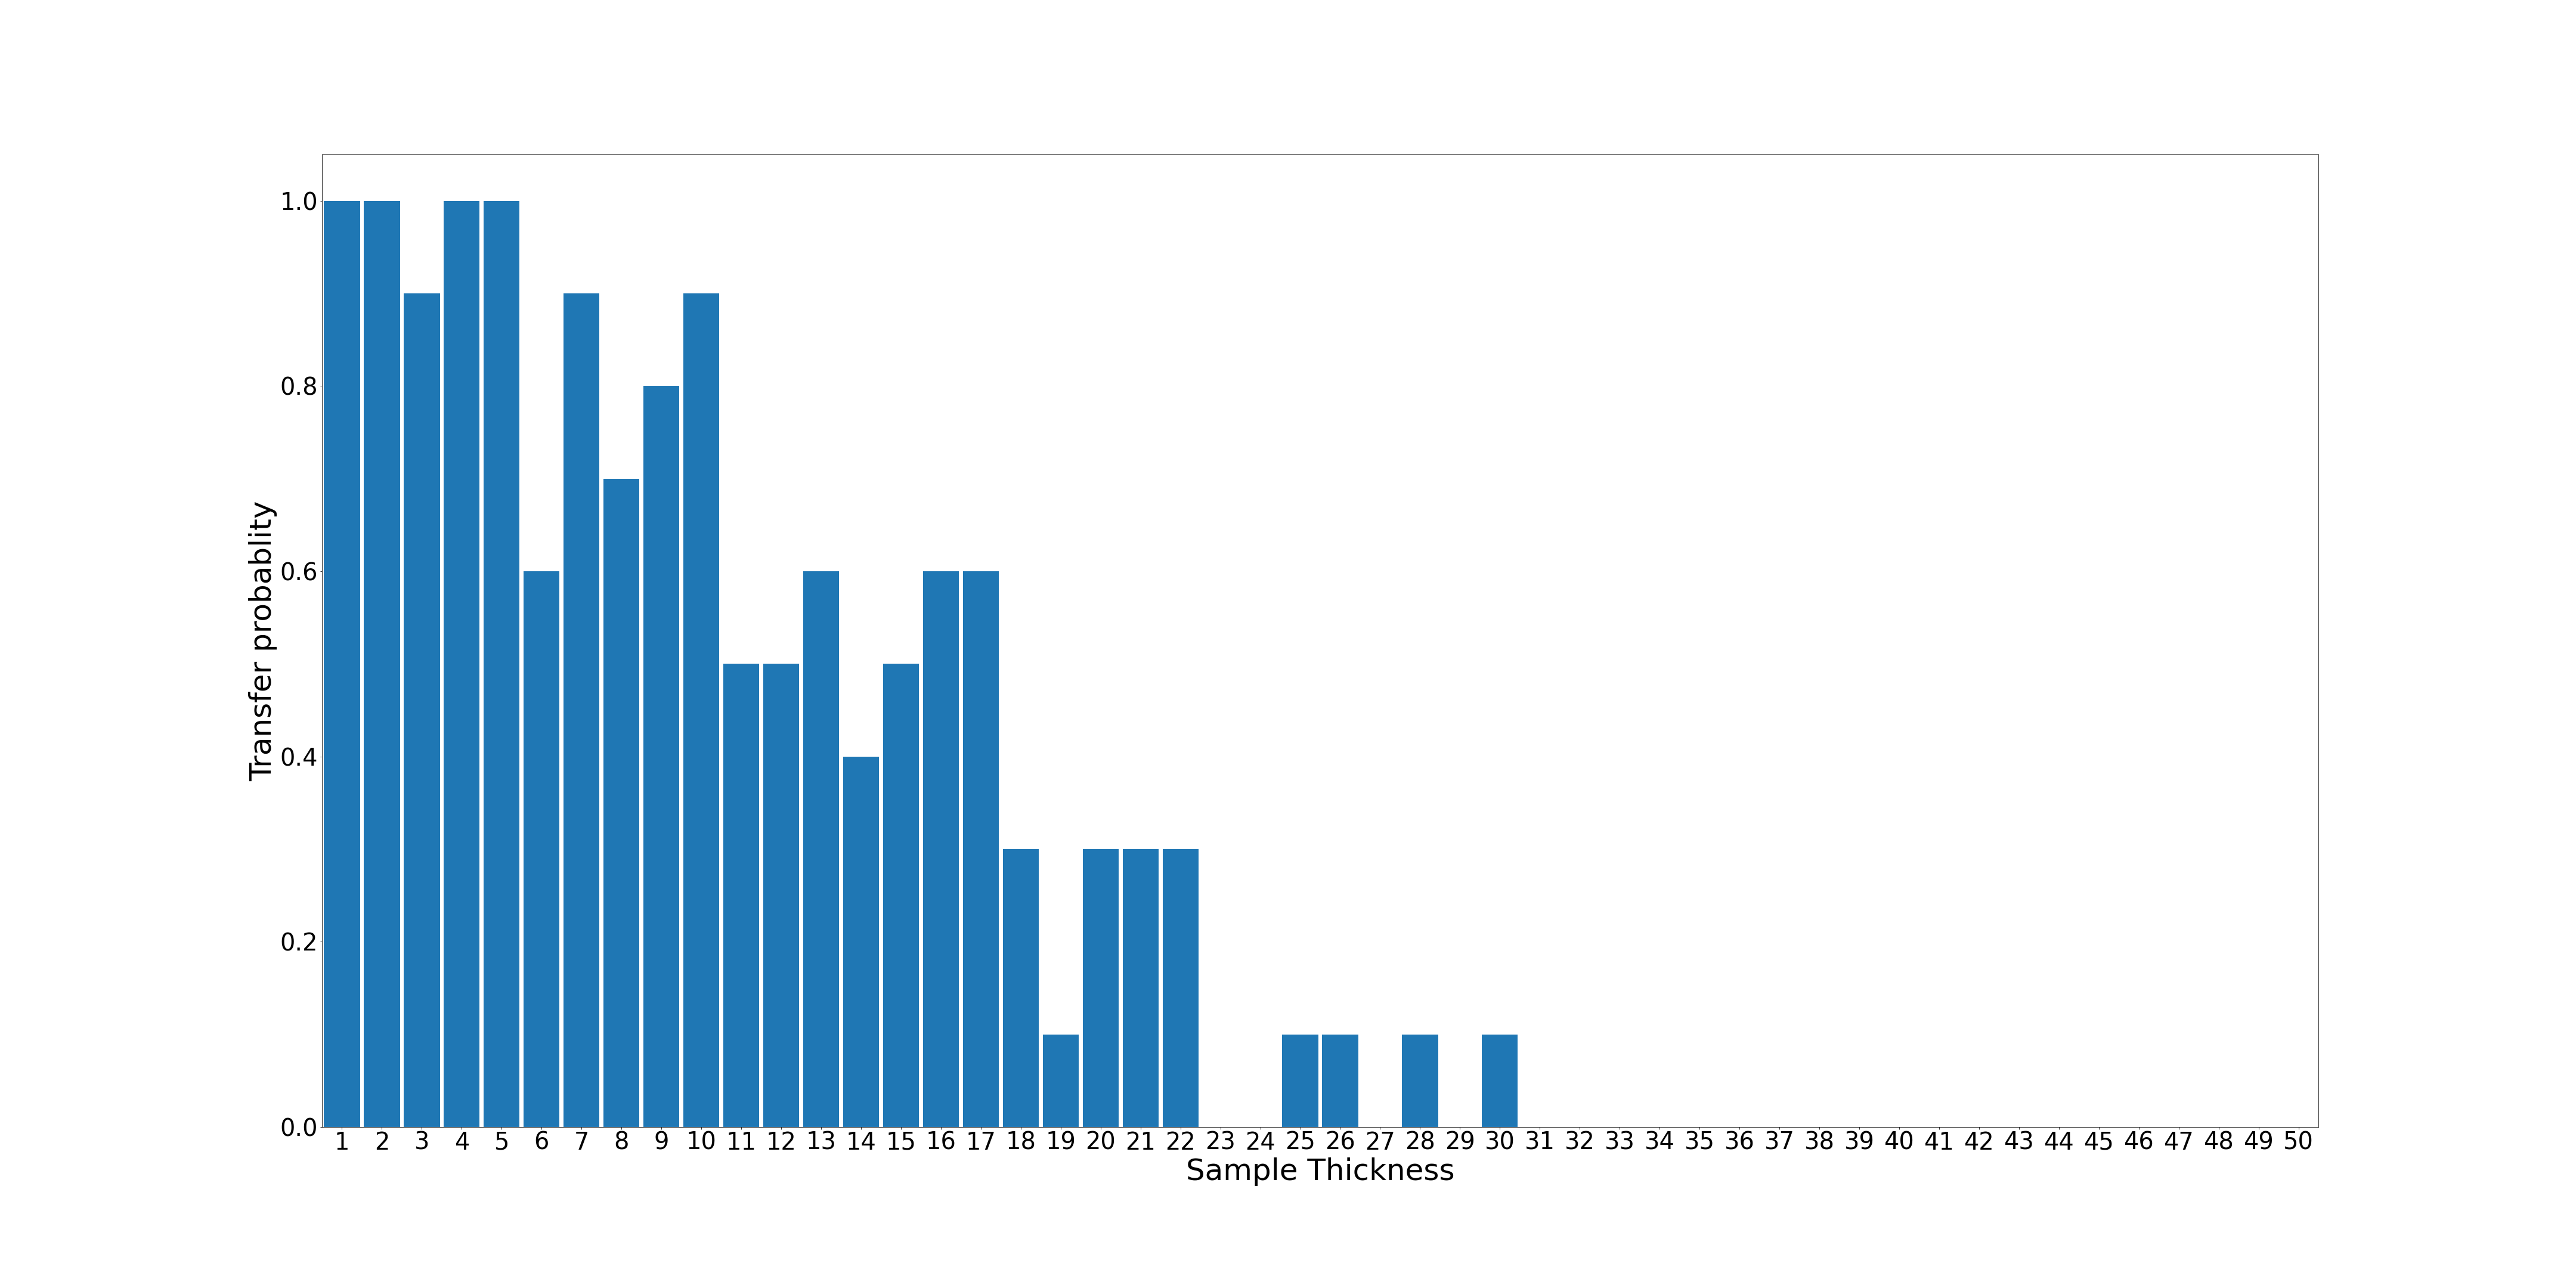

The file beside this chart, header and first rows:
1; 10; 1.0
2; 10; 1.0
3; 9; 0.9
4; 10; 1.0
5; 10; 1.0
6; 6; 0.6
7; 9; 0.9
8; 7; 0.7
9; 8; 0.8
10; 9; 0.9
11; 5; 0.5
12; 5; 0.5
13; 6; 0.6
14; 4; 0.4
15; 5; 0.5
16; 6; 0.6
17; 6; 0.6
18; 3; 0.3
19; 1; 0.1
20; 3; 0.3
21; 3; 0.3
22; 3; 0.3
23; 0; 0.0
24; 0; 0.0
25; 1; 0.1
26; 1; 0.1
27; 0; 0.0
28; 1; 0.1
29; 0; 0.0
30; 1; 0.1
31; 0; 0.0
32; 0; 0.0
33; 0; 0.0
34; 0; 0.0
35; 0; 0.0
36; 0; 0.0
37; 0; 0.0
38; 0; 0.0
39; 0; 0.0
40; 0; 0.0
41; 0; 0.0
42; 0; 0.0
43; 0; 0.0
44; 0; 0.0
45; 0; 0.0
46; 0; 0.0
47; 0; 0.0
48; 0; 0.0
49; 0; 0.0
50; 0; 0.0
